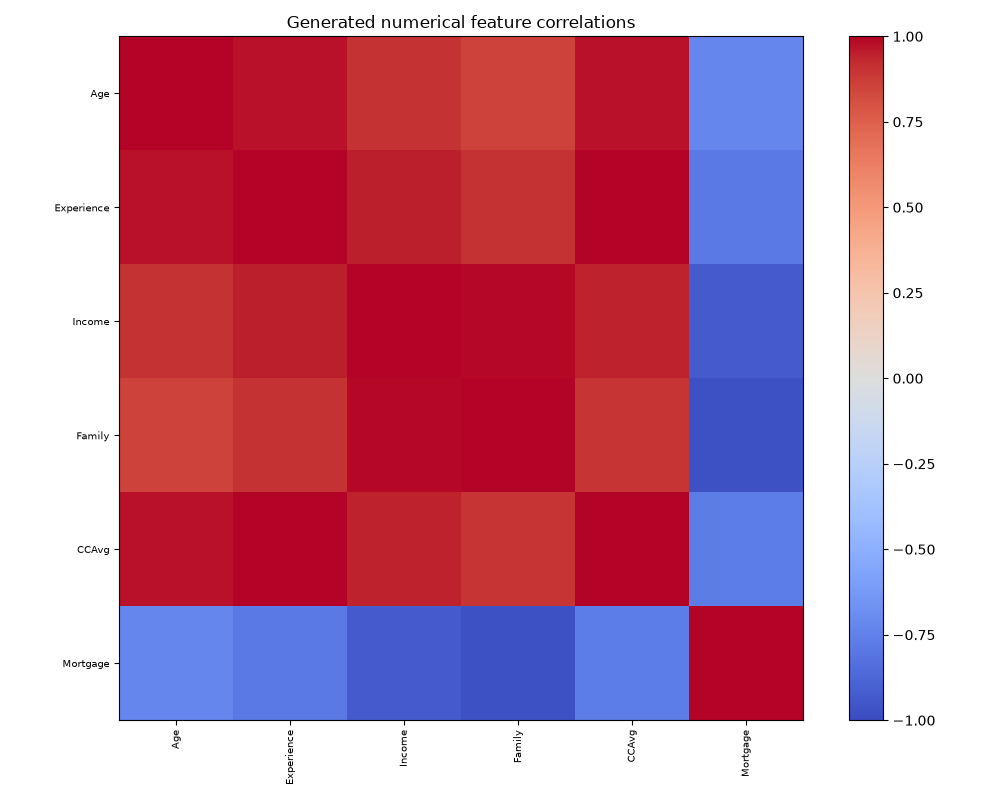

The file beside this chart, header and first rows:
, Age, Experience, Income, Family, CCAvg, Mortgage
Age, 1.0, 0.9748, 0.9059, 0.8588, 0.9761, -0.7245
Experience, 0.9748, 1.0, 0.9518, 0.9044, 0.9972, -0.7819
Income, 0.9059, 0.9518, 1.0, 0.9901, 0.9428, -0.9295
Family, 0.8588, 0.9044, 0.9901, 1.0, 0.8935, -0.9712
CCAvg, 0.9761, 0.9972, 0.9428, 0.8935, 1.0, -0.7659
Mortgage, -0.7245, -0.7819, -0.9295, -0.9712, -0.7659, 1.0
